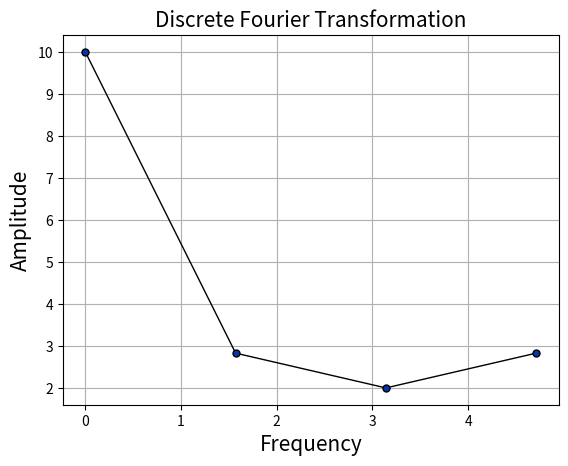

Python code for this plot: (Note: this script raises an exception after producing the figure.)
#
#
# PRO: DISCRETE FOURIER TRANSFORM
#
# AUTHOR: R.N.H 
#
# DATE: 3-29-2019
#


import os
import cmath
import numpy as np
import math


# def eulers_formula(number):
#     import cmath 

def abs_value_of_complex(complex_number):
    import cmath
    i = complex_number
    return(math.sqrt((i.real)**2 + (i.imag)**2))


def DFT(x,delta=1):
    # Special Notes: 
    # 
    # Typically delta = 1
    #
    # x is a LIST of numbers. Generally a frequency / pattern we wish to apply a FFT. 

    N = len(x)
    amplitude = []
    frequency = []
    i = complex(0-1j)
    
    for k in range(0,N):
        ans = 0

        for r in range(0,N):
            ans =  ans + round((x[r] * np.exp((i * 2 * math.pi * k *r)/N)),ndigits=3)

            # If there is imaginary number in exp run eulers formula
            #if ans.imag != 0:
            if r == N-1:
                
                abs_ans = abs_value_of_complex(ans)

                # Calculate frequency
                p = (2 * math.pi * k)/ (N * delta)
                frequency.append(p)

                amplitude.append(abs_ans)

    return(frequency,amplitude)


x1 = [1,4,3,2]

freq, amp = DFT(x1)
print(freq)
print(amp)


import matplotlib.pyplot as plt 
# plotting the points  
fig, ax = plt.subplots()
plt.plot(freq, amp, color='#000000', linestyle='solid', linewidth = 1, 
        marker='o', markerfacecolor='#0336ad', markersize=5)


ax.set_xlabel(r'Frequency', fontsize=15)
ax.set_ylabel(r'Amplitude', fontsize=15)
ax.set_title('Discrete Fourier Transformation', fontsize=15)

ax.grid(True)

# function to show the plot 
#plt.show() 

dir_path = os.path.dirname(os.path.realpath(__file__))

plt.savefig("hello.png")
